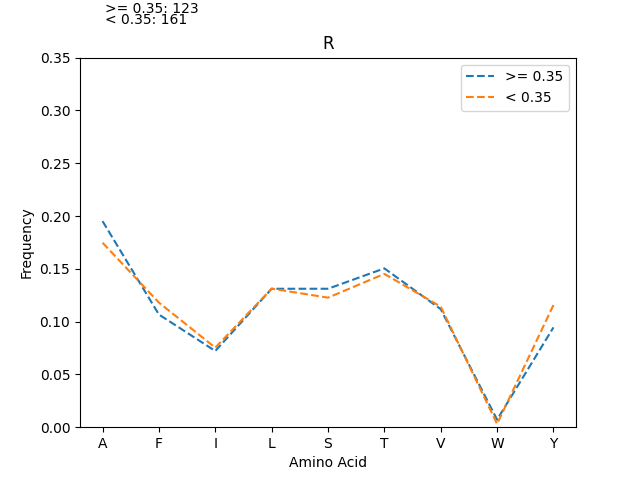

The data file committed next to this chart (first rows):
, < 0.35_freq, < 0.35_count, >= 0.35_freq, >= 0.35_count
A, 0.1747, 225, 0.1951, 192
T, 0.1452, 187, 0.1504, 148
L, 0.1312, 169, 0.1311, 129
S, 0.1227, 158, 0.1311, 129
F, 0.118, 152, 0.1067, 105
Y, 0.1157, 149, 0.09451, 93
V, 0.1141, 147, 0.1118, 110
I, 0.07531, 97, 0.07215, 71
W, 0.003106, 4, 0.007114, 7
